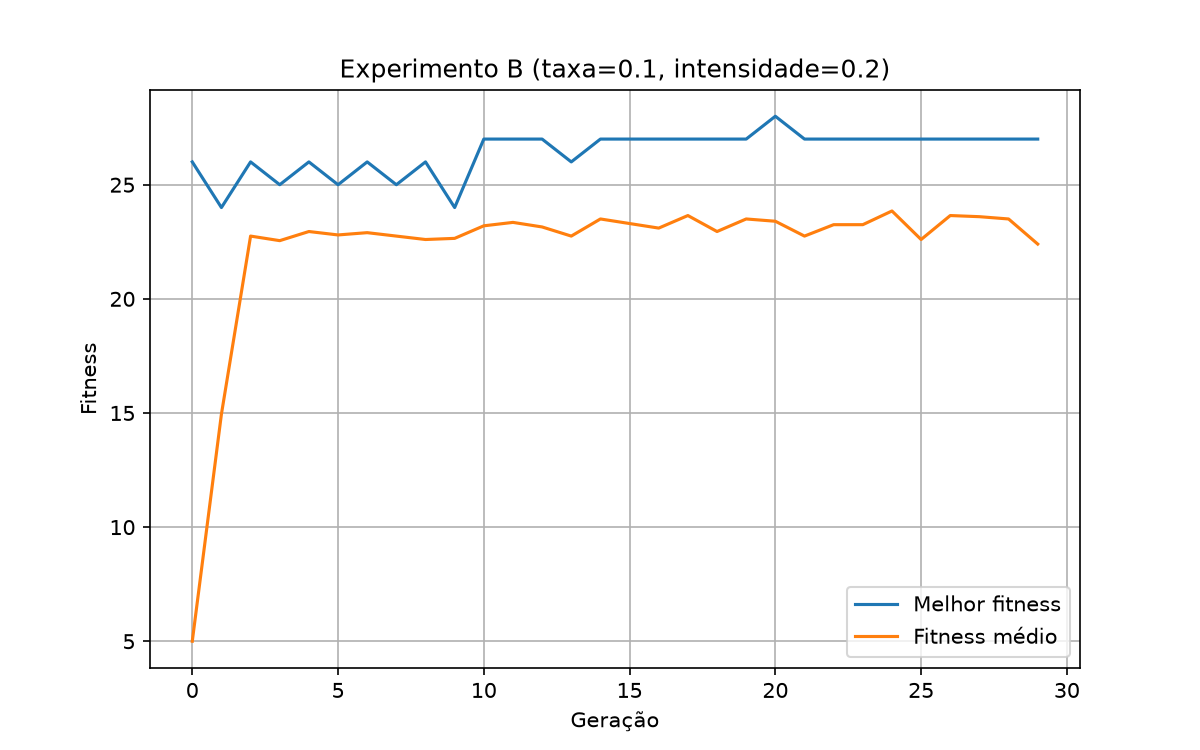

Values plotted in this chart, from the file beside it:
geracao, melhor, media, pior
0, 26.0, 5.0, 0.0
1, 24.0, 14.95, 0.0
2, 26.0, 22.75, 18.0
3, 25.0, 22.55, 19.0
4, 26.0, 22.95, 21.0
5, 25.0, 22.8, 21.0
6, 26.0, 22.9, 21.0
7, 25.0, 22.75, 20.0
8, 26.0, 22.6, 21.0
9, 24.0, 22.65, 19.0
10, 27.0, 23.2, 21.0
11, 27.0, 23.35, 21.0
12, 27.0, 23.15, 20.0
13, 26.0, 22.75, 21.0
14, 27.0, 23.5, 21.0
15, 27.0, 23.3, 18.0
16, 27.0, 23.1, 20.0
17, 27.0, 23.65, 21.0
18, 27.0, 22.95, 21.0
19, 27.0, 23.5, 21.0
20, 28.0, 23.4, 21.0
21, 27.0, 22.75, 21.0
22, 27.0, 23.25, 21.0
23, 27.0, 23.25, 20.0
24, 27.0, 23.85, 21.0
25, 27.0, 22.6, 20.0
26, 27.0, 23.65, 20.0
27, 27.0, 23.6, 20.0
28, 27.0, 23.5, 20.0
29, 27.0, 22.4, 20.0
